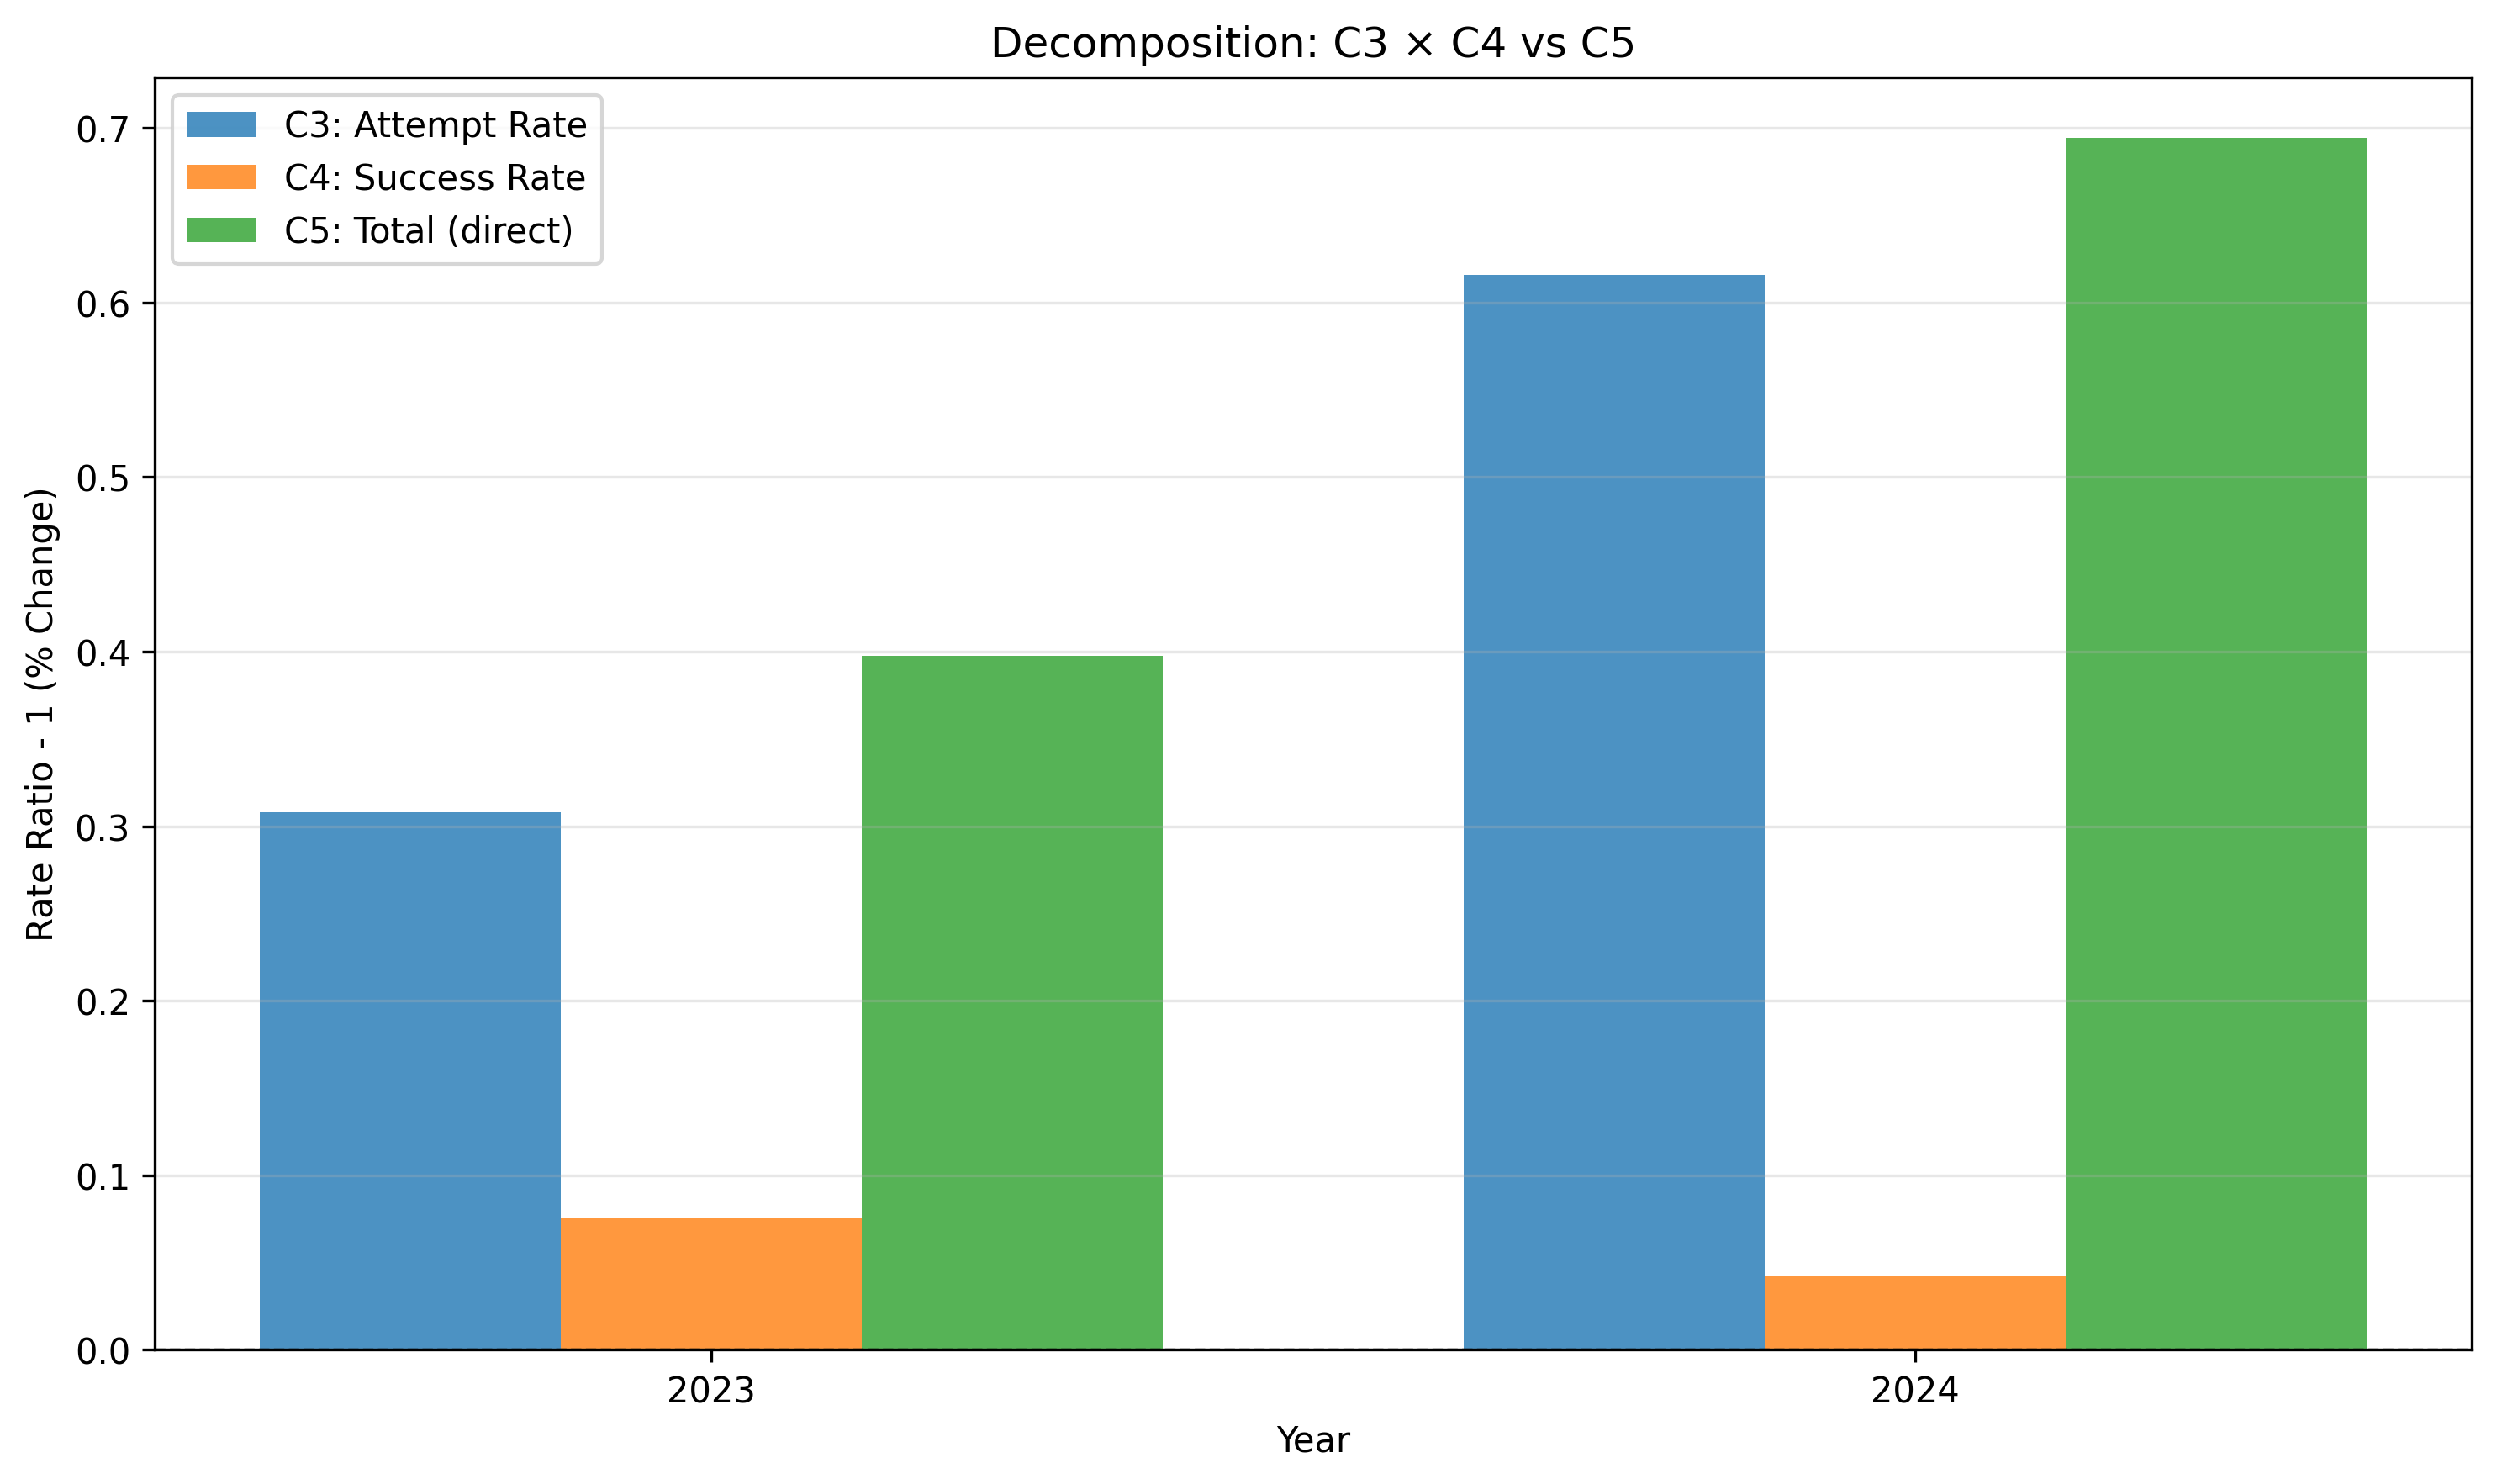

The file beside this chart, header and first rows:
year, c5_direct, c3_attempt, c4_success, c3_x_c4, difference
2023, 1.398, 1.308, 1.075, 1.406, -0.008763
2024, 1.694, 1.616, 1.042, 1.684, 0.01044
